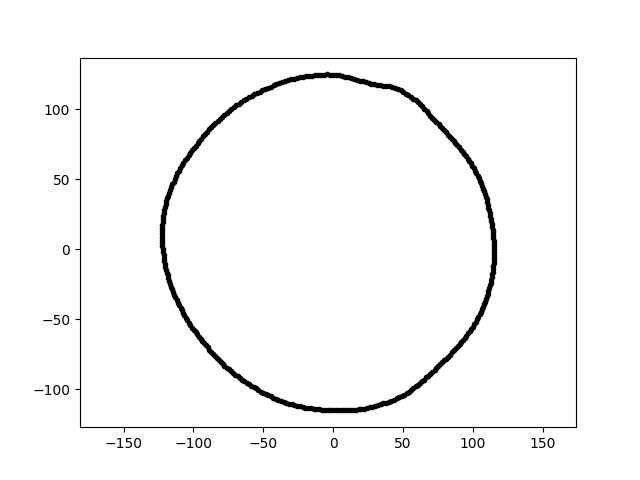

Values plotted in this chart, from the file beside it:
7.650574353103948355e-15, 1.249433609499584037e+02, 2.400000000000000000e+01
-2.111664107036114655e-14, -1.149536398851945194e+02, 2.400000000000000000e+01
2.735371264055654095e+01, 1.184819463746722477e+02, 2.400000000000000000e+01
1.024405478465724570e+02, 5.446860547459156265e+01, 2.400000000000000000e+01
8.474280195334557675e+01, 7.902394126307086708e+01, 2.400000000000000000e+01
1.119118489871111422e+02, 2.583688614117153293e+01, 2.400000000000000000e+01
1.127631130002473583e+02, 2.191892876431955983e+01, 2.400000000000000000e+01
-1.524430587311963947e+01, 1.241549080846941848e+02, 2.400000000000000000e+01
-8.196345081981273495e+01, -7.915118440114483178e+01, 2.400000000000000000e+01
8.347541254859380899e+01, 8.061126887056660451e+01, 2.400000000000000000e+01
-6.211285752037714758e+01, 1.075826250285799119e+02, 2.400000000000000000e+01
1.102457268037436648e+02, 3.370550118361385472e+01, 2.400000000000000000e+01
1.005296564132708568e+02, 5.804082419174250873e+01, 2.400000000000000000e+01
-9.366876150916560562e+01, -6.558757290348526681e+01, 2.400000000000000000e+01
-3.736806647155005834e+01, -1.085247451243889003e+02, 2.400000000000000000e+01
-5.451311862398237196e+01, 1.117684565312189022e+02, 2.400000000000000000e+01
1.109418496961143319e+02, 2.972677903288882462e+01, 2.400000000000000000e+01
-3.362584564791249875e+01, -1.099851852862179982e+02, 2.400000000000000000e+01
-6.041665267578682119e+01, -9.668685540614200136e+01, 2.400000000000000000e+01
5.732030476318600165e+01, 1.078038141698413028e+02, 2.400000000000000000e+01
1.814233356862886382e+01, -1.145461860486705206e+02, 2.400000000000000000e+01
-1.160976638669112191e+02, 4.456571771013793182e+01, 2.400000000000000000e+01
-6.940173811407339599e+01, 1.028923080748682395e+02, 2.400000000000000000e+01
3.368717837250922997e+01, 1.174811524285337754e+02, 2.400000000000000000e+01
-1.224702436973318243e+02, 1.721207027542829593e+01, 2.400000000000000000e+01
5.578579726643719283e+01, -1.006402423345426769e+02, 2.400000000000000000e+01
-1.195461143973143123e+02, 3.427929668882448055e+01, 2.400000000000000000e+01
-4.835016431989166819e+01, -1.036872619917821083e+02, 2.400000000000000000e+01
-7.291781358047033734e+01, 1.003627602924468079e+02, 2.400000000000000000e+01
1.033624219447137307e+02, 5.266578450221307151e+01, 2.400000000000000000e+01
1.148916968184016270e+02, 2.005442027678289829e+00, 2.400000000000000000e+01
-2.181094223609717275e+00, 1.249548043836719842e+02, 2.400000000000000000e+01
1.495125011550948280e+01, 1.217681604720043822e+02, 2.400000000000000000e+01
8.609144340599922884e+01, 7.751708382220030558e+01, 2.400000000000000000e+01
7.095601686244162920e+01, 9.416181474011365538e+01, 2.400000000000000000e+01
-1.221396912993049995e+02, 1.934502664785207315e+01, 2.400000000000000000e+01
1.150142107775302662e+02, -6.027639372842046761e+00, 2.400000000000000000e+01
6.061153557982481033e+01, -9.699873324659385787e+01, 2.400000000000000000e+01
-4.664571624893075352e+01, 1.154521990559154005e+02, 2.400000000000000000e+01
8.497647895150571173e+01, -7.386892617886367418e+01, 2.400000000000000000e+01
5.195568152279725638e+01, 1.114193185854293091e+02, 2.400000000000000000e+01
-1.217631204005465406e+02, -2.125383172453930047e+00, 2.400000000000000000e+01
6.375037208157743152e+01, -9.451381337631096358e+01, 2.400000000000000000e+01
-8.723865356945537997e+00, 1.247570869381691523e+02, 2.400000000000000000e+01
7.100663319566876908e+01, -8.768588942845873646e+01, 2.400000000000000000e+01
1.008354588015641866e+02, -5.361516449070415291e+01, 2.400000000000000000e+01
7.388524311894825303e+01, -8.499524944388161884e+01, 2.400000000000000000e+01
-3.240917479212708230e+01, 1.209526869555987361e+02, 2.400000000000000000e+01
-1.201783703042244440e+02, -1.263125570630079508e+01, 2.400000000000000000e+01
-4.106208227665128874e+01, -1.069703815124612873e+02, 2.400000000000000000e+01
4.892628253182645182e+01, -1.049227514843076960e+02, 2.400000000000000000e+01
1.148959721390980349e+02, -8.034309036837559148e+00, 2.400000000000000000e+01
6.504842538933468532e+00, 1.241197896175382169e+02, 2.400000000000000000e+01
3.779577374957474944e+01, -1.097668972536894358e+02, 2.400000000000000000e+01
-1.169018160001089228e+02, 4.254878135570415054e+01, 2.400000000000000000e+01
9.714028320597539334e+01, 6.308363751931703689e+01, 2.400000000000000000e+01
-1.133438230183629543e+02, 5.046392131030917483e+01, 2.400000000000000000e+01
-9.441652957902267929e+01, 7.922487514679670539e+01, 2.400000000000000000e+01
9.487060002772065559e+01, 6.642910929388828833e+01, 2.400000000000000000e+01
8.746115874746311647e+01, 7.602882537320934375e+01, 2.400000000000000000e+01
5.242583842763020385e+01, -1.028915012579827106e+02, 2.400000000000000000e+01
... 299 more rows
